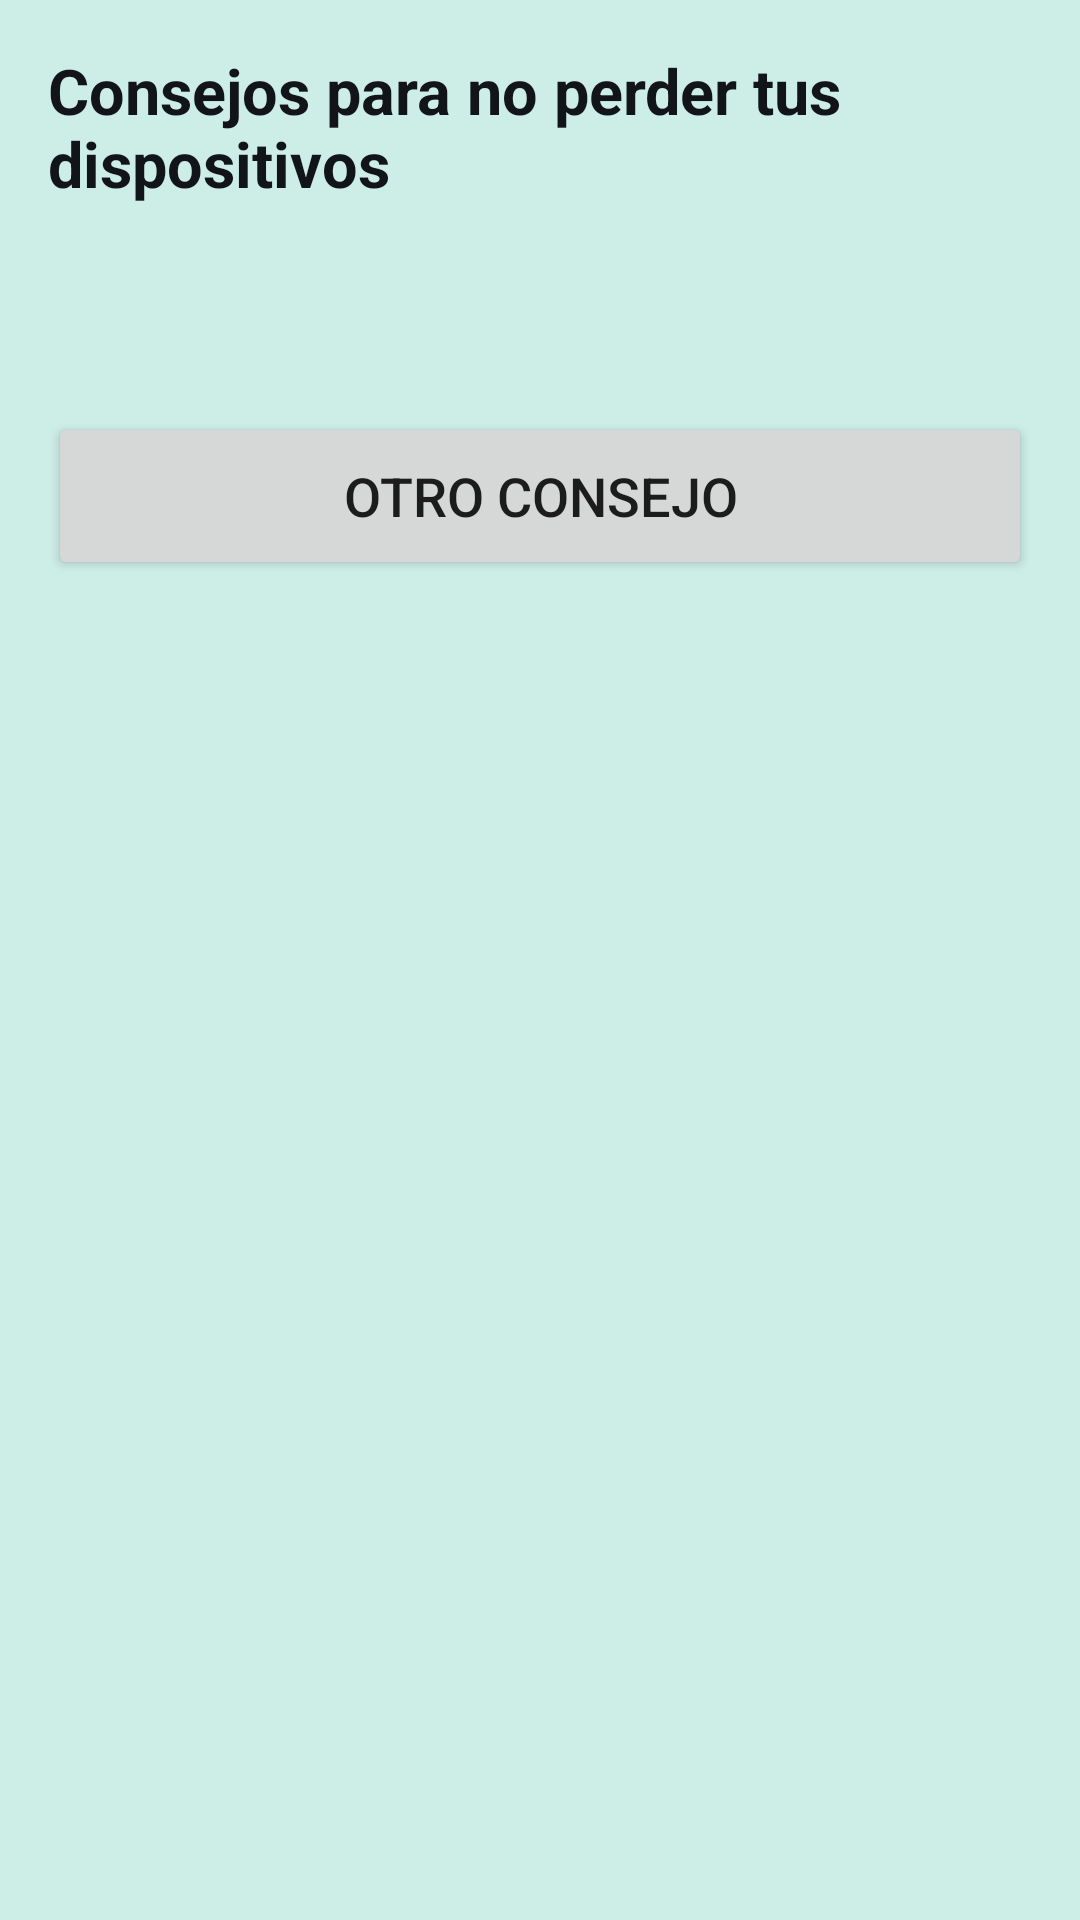

Android layout source for this screen:
<!-- AndroidManifest.xml: application theme Theme.AccesiPlus -->
<!-- res/layout/fragment_consejos.xml -->
<?xml version="1.0" encoding="utf-8"?>
<LinearLayout xmlns:android="http://schemas.android.com/apk/res/android"
    android:layout_width="match_parent"
    android:layout_height="wrap_content"
    android:background="@color/consejo_fondo"
    android:orientation="vertical"
    android:padding="16dp">

    <TextView
        android:id="@+id/consejo_titulo"
        android:layout_width="match_parent"
        android:layout_height="wrap_content"
        android:accessibilityHeading="true"
        android:text="@string/consejos_titulo"
        android:textColor="@color/consejo_texto"
        android:textSize="21sp"
        android:textStyle="bold" />

    <TextView
        android:id="@+id/consejo_texto"
        android:layout_width="match_parent"
        android:layout_height="wrap_content"
        android:layout_marginTop="8dp"
        android:accessibilityLiveRegion="polite"
        android:textColor="@color/consejo_texto"
        android:textSize="20sp" />

    <TextView
        android:id="@+id/consejo_contador"
        android:layout_width="match_parent"
        android:layout_height="wrap_content"
        android:layout_marginTop="4dp"
        android:textColor="@color/consejo_texto"
        android:textSize="16sp" />

    <Button
        android:id="@+id/consejo_siguiente"
        android:layout_width="match_parent"
        android:layout_height="wrap_content"
        android:layout_marginTop="8dp"
        android:minHeight="56dp"
        android:text="@string/consejos_boton_siguiente"
        android:textSize="18sp" />
</LinearLayout>
<!-- resources referenced by this layout -->
<resources>
  <color name="consejo_fondo">#FFCDEDE7</color>
  <color name="consejo_texto">#FF111418</color>
  <string name="consejos_boton_siguiente">Otro consejo</string>
  <string name="consejos_titulo">Consejos para no perder tus dispositivos</string>
  <style name="Theme.AccesiPlus" parent="android:Theme.Material.Light.NoActionBar" />
</resources>
